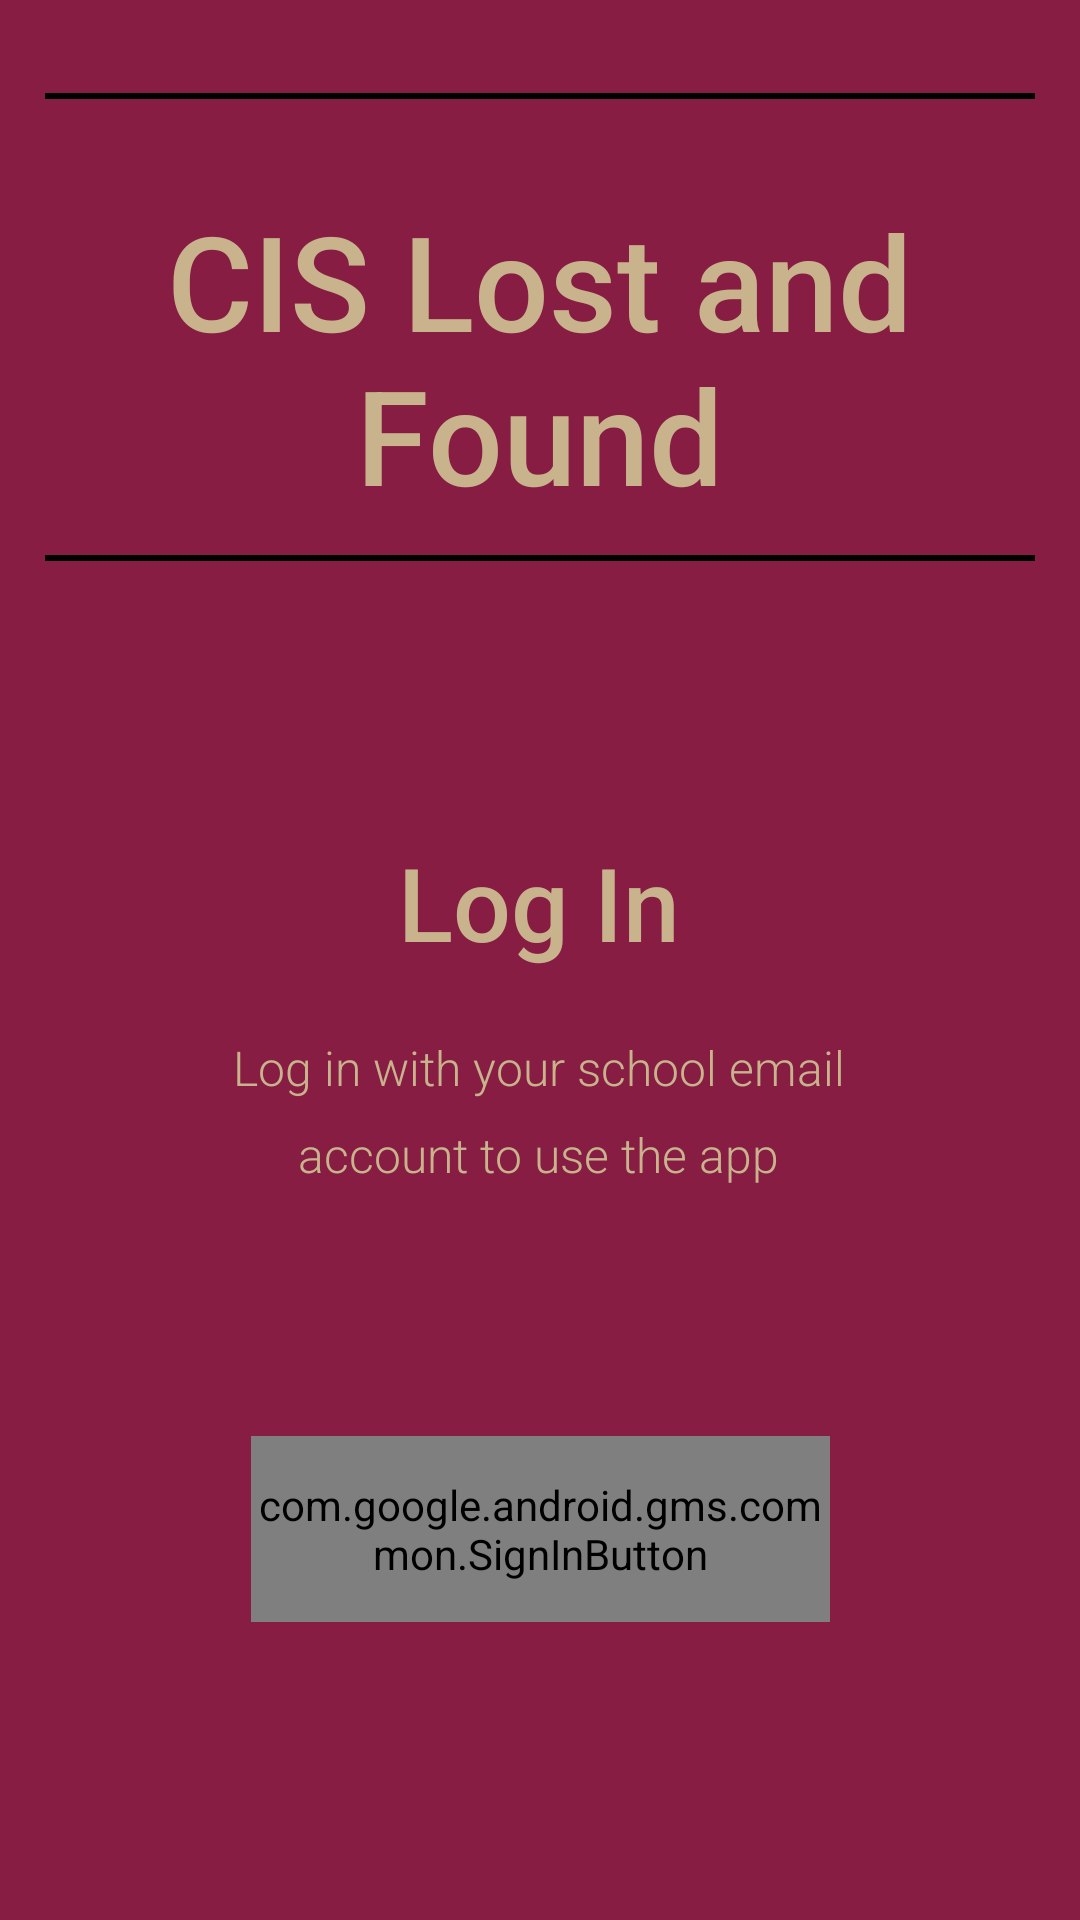

Reconstruct the res/layout file that produces this screen, plus the resources it refers to.
<!-- AndroidManifest.xml: application theme Theme.LostAndFound -->
<!-- res/layout/activity_login.xml -->
<?xml version="1.0" encoding="utf-8"?>
<androidx.constraintlayout.widget.ConstraintLayout xmlns:android="http://schemas.android.com/apk/res/android"
    xmlns:app="http://schemas.android.com/apk/res-auto"
    xmlns:tools="http://schemas.android.com/tools"
    android:layout_width="match_parent"
    android:layout_height="match_parent"
    android:background="#871D43"
    android:outlineSpotShadowColor="#000000"
    tools:context=".Activities.loginActivity">


    <com.google.android.gms.common.SignInButton
        android:id="@+id/GoogleSignInButton"
        android:layout_width="193dp"
        android:layout_height="62dp"
        app:layout_constraintBottom_toBottomOf="parent"
        app:layout_constraintEnd_toEndOf="parent"
        app:layout_constraintStart_toStartOf="parent"
        app:layout_constraintTop_toTopOf="parent"
        app:layout_constraintVertical_bias="0.828" />

    <TextView
        android:id="@+id/textView"
        android:layout_width="316dp"
        android:layout_height="106dp"
        android:fontFamily="sans-serif-medium"
        android:text="CIS Lost and Found"
        android:textAlignment="center"
        android:textColor="#C8B38D"
        android:textSize="44sp"
        app:layout_constraintBottom_toBottomOf="parent"
        app:layout_constraintEnd_toEndOf="parent"
        app:layout_constraintHorizontal_bias="0.494"
        app:layout_constraintStart_toStartOf="parent"
        app:layout_constraintTop_toTopOf="parent"
        app:layout_constraintVertical_bias="0.12" />

    <TextView
        android:id="@+id/textView2"
        android:layout_width="158dp"
        android:layout_height="51dp"
        android:fontFamily="sans-serif-medium"
        android:text="Log In"
        android:textAlignment="center"
        android:textColor="#C8B38D"
        android:textSize="34sp"
        app:layout_constraintBottom_toBottomOf="parent"
        app:layout_constraintEnd_toEndOf="parent"
        app:layout_constraintHorizontal_bias="0.498"
        app:layout_constraintStart_toStartOf="parent"
        app:layout_constraintTop_toTopOf="parent"
        app:layout_constraintVertical_bias="0.472" />

    <TextView
        android:id="@+id/textView3"
        android:layout_width="211dp"
        android:layout_height="50dp"
        android:layout_marginTop="16dp"
        android:fallbackLineSpacing="false"
        android:fontFamily="sans-serif-light"
        android:lineSpacingExtra="10sp"
        android:text="Log in with your school email account to use the app"
        android:textAlignment="center"
        android:textColor="#C8B38D"
        android:textSize="16sp"
        app:layout_constraintBottom_toBottomOf="parent"
        app:layout_constraintEnd_toEndOf="parent"
        app:layout_constraintHorizontal_bias="0.497"
        app:layout_constraintStart_toStartOf="parent"
        app:layout_constraintTop_toBottomOf="@+id/textView2"
        app:layout_constraintVertical_bias="0.0" />

    <View
        android:layout_margin="15dp"
        android:layout_width="fill_parent"
        android:layout_height="2dp"
        android:layout_marginTop="32dp"
        android:background="@android:color/black"
        app:layout_constraintBottom_toTopOf="@+id/textView"
        app:layout_constraintEnd_toEndOf="parent"
        app:layout_constraintHorizontal_bias="0.0"
        app:layout_constraintStart_toStartOf="parent"
        app:layout_constraintTop_toTopOf="parent" />

    <View
        android:layout_width="fill_parent"
        android:layout_height="2dp"
        android:layout_margin="15dp"
        android:layout_marginTop="32dp"
        android:background="@color/black"
        app:layout_constraintEnd_toEndOf="parent"
        app:layout_constraintHorizontal_bias="0.0"
        app:layout_constraintStart_toStartOf="parent"
        app:layout_constraintTop_toBottomOf="@+id/textView" />

</androidx.constraintlayout.widget.ConstraintLayout>
<!-- resources referenced by this layout -->
<resources>
  <style name="Theme.LostAndFound" parent="Theme.MaterialComponents.DayNight.DarkActionBar">
          
          <item name="colorPrimary">@color/purple_500</item>
          <item name="colorPrimaryVariant">@color/purple_700</item>
          <item name="colorOnPrimary">@color/white</item>
          
          <item name="colorSecondary">@color/teal_200</item>
          <item name="colorSecondaryVariant">@color/teal_700</item>
          <item name="colorOnSecondary">@color/black</item>
          
          <item name="android:statusBarColor" tools:targetApi="l">?attr/colorPrimaryVariant</item>
          
      </style>
  <!-- not gathered from this repository: default colours our renderer supplied (Android Studio template values) -->
  <color name="purple_500">#FF6200EE</color>
  <color name="purple_700">#FF3700B3</color>
  <color name="teal_200">#FF03DAC5</color>
  <color name="teal_700">#FF018786</color>
  <color name="black">#FF000000</color>
  <color name="white">#FFFFFFFF</color>
</resources>
